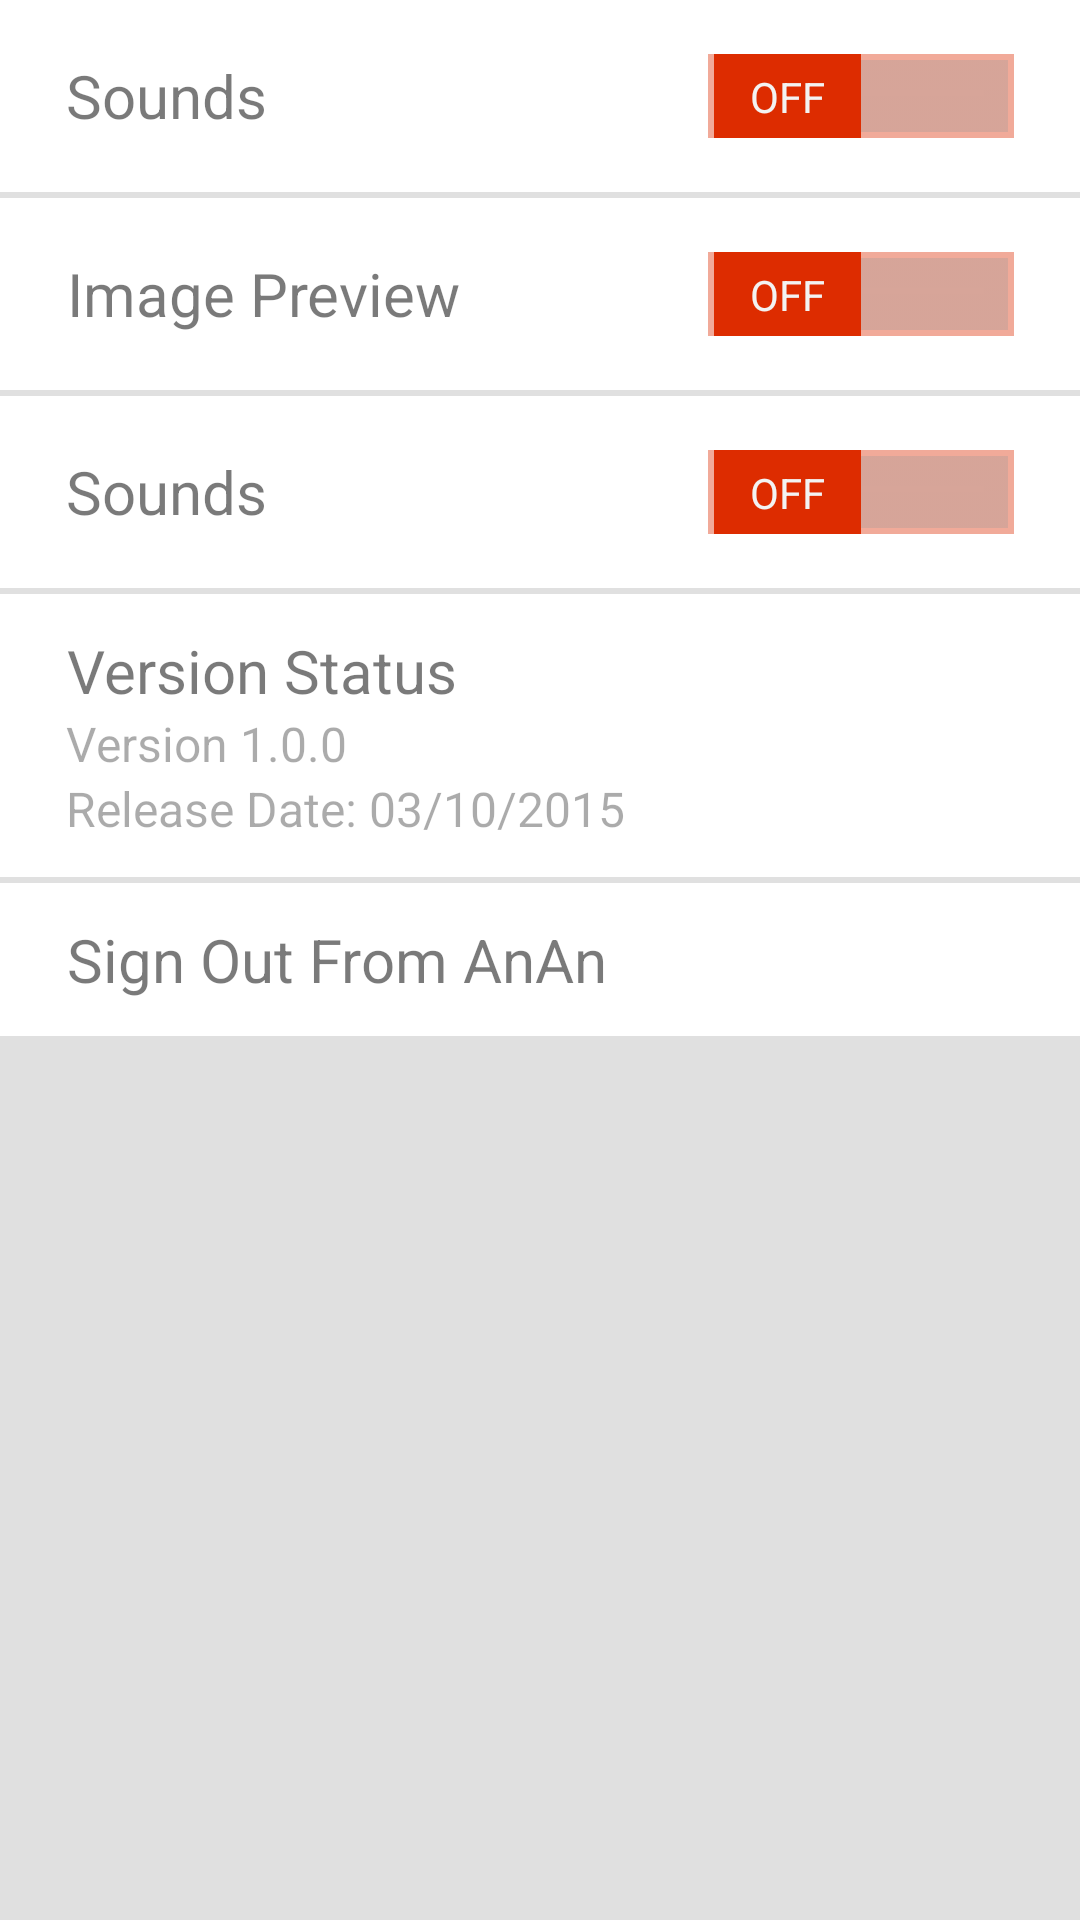

Write the Android layout XML for this screen, with the resource values it uses.
<!-- AndroidManifest.xml: activity theme CustomMainPageTheme -->
<!-- res/layout/activity_setting.xml -->
<RelativeLayout xmlns:android="http://schemas.android.com/apk/res/android"
    xmlns:tools="http://schemas.android.com/tools"
    android:layout_width="match_parent"
    android:layout_height="match_parent"


    tools:context="com.anan.anancooking.client.ui.SettingActivity">

    <TableLayout
        android:id="@+id/tableLayout"
        android:layout_width="fill_parent"
        android:layout_height="fill_parent"
        android:layout_alignParentStart="true"
        android:layout_alignParentTop="true"
        android:background="@color/gray">

        <LinearLayout
            android:layout_width="match_parent"
            android:layout_height="wrap_content"
            android:layout_marginBottom="2dp">

            <TableRow
                android:layout_width="fill_parent"
                android:layout_height="fill_parent"
                android:background="@color/white"
                android:padding="2dp">

                <LinearLayout
                    android:layout_width="wrap_content"
                    android:layout_height="@dimen/setting_row_height"
                    android:gravity="center_vertical">

                    <TextView
                        style="@style/TextBlackSetting"
                        android:layout_width="wrap_content"
                        android:layout_height="wrap_content"
                        android:gravity="center_horizontal"
                        android:paddingLeft="20dp"
                        android:text="@string/setting_sounds" />
                </LinearLayout>

                <LinearLayout
                    android:layout_width="fill_parent"
                    android:layout_height="wrap_content"
                    android:layout_weight="1"
                    android:gravity="right">

                    <LinearLayout
                        android:layout_width="wrap_content"
                        android:layout_height="@dimen/setting_row_height"
                        android:gravity="center_vertical"
                        android:paddingRight="20dp">

                        <Switch
                            android:id="@+id/switch1"
                            android:layout_width="wrap_content"
                            android:layout_height="16dp"
                            android:background="@drawable/switch_setting"
                            android:text=""
                            android:thumb="@drawable/switch_thum" />
                    </LinearLayout>
                </LinearLayout>

            </TableRow>
        </LinearLayout>

        <LinearLayout
            android:layout_width="match_parent"
            android:layout_height="wrap_content"
            android:layout_marginBottom="2dp">

            <TableRow
                android:layout_width="fill_parent"
                android:layout_height="fill_parent"
                android:background="@color/white"
                android:padding="2dp">

                <LinearLayout
                    android:layout_width="wrap_content"
                    android:layout_height="@dimen/setting_row_height"
                    android:gravity="center_vertical">

                    <TextView
                        style="@style/TextBlackSetting"
                        android:layout_width="wrap_content"
                        android:layout_height="wrap_content"
                        android:gravity="center_horizontal"
                        android:paddingLeft="20dp"
                        android:text="@string/setting_image_preview" />
                </LinearLayout>

                <LinearLayout
                    android:layout_width="fill_parent"
                    android:layout_height="wrap_content"
                    android:layout_weight="1"
                    android:gravity="right">

                    <LinearLayout
                        android:layout_width="wrap_content"
                        android:layout_height="@dimen/setting_row_height"
                        android:gravity="center_vertical"
                        android:paddingRight="20dp">

                        <Switch
                            android:id="@+id/switch2"
                            android:layout_width="wrap_content"
                            android:layout_height="16dp"
                            android:background="@drawable/switch_setting"
                            android:text=""
                            android:thumb="@drawable/switch_thum" />
                    </LinearLayout>
                </LinearLayout>

            </TableRow>
        </LinearLayout>

        <LinearLayout
            android:layout_width="match_parent"
            android:layout_height="wrap_content"
            android:layout_marginBottom="2dp">

            <TableRow
                android:layout_width="fill_parent"
                android:layout_height="fill_parent"
                android:background="@color/white"
                android:padding="2dp">

                <LinearLayout
                    android:layout_width="wrap_content"
                    android:layout_height="@dimen/setting_row_height"
                    android:gravity="center_vertical">

                    <TextView
                        style="@style/TextBlackSetting"
                        android:layout_width="wrap_content"
                        android:layout_height="wrap_content"
                        android:gravity="center_horizontal"
                        android:paddingLeft="20dp"
                        android:text="@string/setting_sounds" />
                </LinearLayout>

                <LinearLayout
                    android:layout_width="fill_parent"
                    android:layout_height="wrap_content"
                    android:layout_weight="1"
                    android:gravity="right">

                    <LinearLayout
                        android:layout_width="wrap_content"
                        android:layout_height="@dimen/setting_row_height"
                        android:gravity="center_vertical"
                        android:paddingRight="20dp">

                        <Switch
                            android:id="@+id/switch3"
                            android:layout_width="wrap_content"
                            android:layout_height="16dp"
                            android:background="@drawable/switch_setting"
                            android:text=""
                            android:thumb="@drawable/switch_thum" />
                    </LinearLayout>
                </LinearLayout>
            </TableRow>
        </LinearLayout>

        <LinearLayout
            android:layout_width="match_parent"
            android:layout_height="wrap_content"
            android:layout_marginBottom="2dp">

            <TableRow
                android:layout_width="fill_parent"
                android:layout_height="fill_parent"
                android:background="@color/white"
                android:padding="2dp">

                <LinearLayout
                    android:layout_width="wrap_content"
                    android:layout_height="wrap_content"
                    android:gravity="center_vertical"
                    android:orientation="vertical"
                    android:paddingBottom="10dp"
                    android:paddingTop="10dp">

                    <LinearLayout
                        android:layout_width="wrap_content"
                        android:layout_height="wrap_content"

                        android:orientation="vertical">

                        <TextView
                            style="@style/TextBlackSetting"
                            android:layout_width="wrap_content"
                            android:layout_height="wrap_content"
                            android:gravity="center_horizontal"

                            android:paddingLeft="20dp"
                            android:text="@string/version_setting" />

                        <TextView
                            style="@style/TextBlackSecondary"
                            android:layout_width="wrap_content"
                            android:layout_height="wrap_content"
                            android:paddingLeft="20dp"
                            android:text="@string/version_status" />

                        <TextView
                            style="@style/TextBlackSecondary"
                            android:layout_width="wrap_content"
                            android:layout_height="wrap_content"
                            android:paddingLeft="20dp"
                            android:text="@string/version_status2" />
                    </LinearLayout>
                </LinearLayout>
            </TableRow>
        </LinearLayout>

        <LinearLayout
            android:layout_width="match_parent"
            android:layout_height="wrap_content"
            android:layout_marginBottom="2dp"
            >

            <TableRow
                android:layout_width="fill_parent"
                android:layout_height="fill_parent"
                android:background="@color/white"
                android:padding="2dp">

                <LinearLayout
                    android:layout_width="fill_parent"
                    android:layout_height="wrap_content"
                    android:gravity="center_vertical"
                    android:orientation="vertical"
                    android:paddingBottom="10dp"
                    android:paddingTop="10dp"
                    android:clickable="true"
                    android:focusable="true"
                    android:background="@drawable/sign_out">

                    <LinearLayout
                        android:layout_width="wrap_content"
                        android:layout_height="wrap_content"
                        android:orientation="vertical">

                        <TextView
                            style="@style/TextBlackSetting"
                            android:layout_width="wrap_content"
                            android:layout_height="wrap_content"
                            android:gravity="center_horizontal"
                            android:paddingLeft="20dp"
                            android:text="Sign Out From AnAn" />
                    </LinearLayout>
                </LinearLayout>
            </TableRow>
        </LinearLayout>
    </TableLayout>


</RelativeLayout>
<!-- resources referenced by this layout -->
<resources>
  <color name="gray">#E0E0E0</color>
  <color name="white">#FFFFFF</color>
  <dimen name="setting_row_height">60dp</dimen>
  <!-- drawable switch_setting (drawable) -->
  <?xml version="1.0" encoding="utf-8"?>
  <selector xmlns:android="http://schemas.android.com/apk/res/android">
  
          <item android:state_checked="false" android:drawable="@color/accent_color_transparent"  />
          <item android:state_checked="true" android:drawable="@color/accent_color_transparent"  />
  
  </selector>
  <!-- drawable switch_thum (drawable) -->
  <?xml version="1.0" encoding="utf-8"?>
  <selector xmlns:android="http://schemas.android.com/apk/res/android">
  
          <item android:state_checked="false" android:drawable="@color/accent_color"  />
          <item android:state_checked="true" android:drawable="@color/accent_color"  />
  
  </selector>
  <string name="setting_image_preview">Image Preview</string>
  <string name="setting_sounds">Sounds</string>
  <string name="version_setting">Version Status</string>
  <string name="version_status">Version 1.0.0</string>
  <string name="version_status2">Release Date: 03/10/2015</string>
  <style name="TextBlackSecondary" parent="android:TextAppearance">
          <item name="android:textColor">@color/text_black_secondary</item>
          <item name="android:textSize">16dp</item>
          <item name="android:textStyle">normal</item>
      </style>
  <style name="TextBlackSetting" parent="android:TextAppearance">
          <item name="android:textColor">@color/text_black</item>
          <item name="android:textSize">20dp</item>
          <item name="android:textStyle">normal</item>
      </style>
  <style name="CustomMainPageTheme" parent="android:Theme.Holo.Light.DarkActionBar">
          <item name="android:actionBarStyle">@style/MyActionBar</item>
          <item name="android:actionBarTabStyle">@style/MyActionBarTabs</item>
          <item name="android:actionBarTabBarStyle">@style/MyActionBarTabBar</item>
          <item name="android:actionBarTabTextStyle">@style/TextPrimary</item>
          <item name="android:actionMenuTextColor">@color/text_white</item>
      </style>
  <color name="transparent">#00FFFFFF</color>
  <color name="accent_color_transparent">#66DD2C00</color>
  <color name="accent_color">#DD2C00</color>
  <color name="text_black_secondary">#54000000</color>
  <color name="text_black">#85000000</color>
  <style name="MyActionBar" parent="android:Widget.Holo.Light.ActionBar">
          <item name="android:background">@color/primary_color</item>
          <item name="android:titleTextStyle">@style/TextWhiteTitle</item>
      </style>
  <style name="MyActionBarTabs" parent="android:Widget.Holo.Light.ActionBar.TabView">
          <item name="android:background">@drawable/actionbar_tab_indicator</item>"
      </style>
  <style name="MyActionBarTabBar" parent="android:Widget.Holo.Light.ActionBar.TabBar">
  
      </style>
  <style name="TextPrimary" parent="android:TextAppearance">
          <item name="android:textColor">@color/primary_color</item>
          <item name="android:textSize">18dp</item>
          <item name="android:textStyle">bold</item>
      </style>
  <color name="text_white">#FFFFFF</color>
  <color name="primary_color">#FFC107</color>
  <style name="TextWhiteTitle" parent="android:TextAppearance">
          <item name="android:textColor">@color/text_white</item>
          <item name="android:textSize">22dp</item>
          <item name="android:textStyle">bold</item>
      </style>
  <!-- drawable actionbar_tab_indicator (drawable) -->
  <?xml version="1.0" encoding="utf-8"?>
  <selector xmlns:android="http://schemas.android.com/apk/res/android">
      
      <item android:state_selected="false"
          android:drawable="@drawable/tab_unselected" />
      <item android:state_selected="true"
          android:drawable="@drawable/tab_selected" />
  </selector>
</resources>
